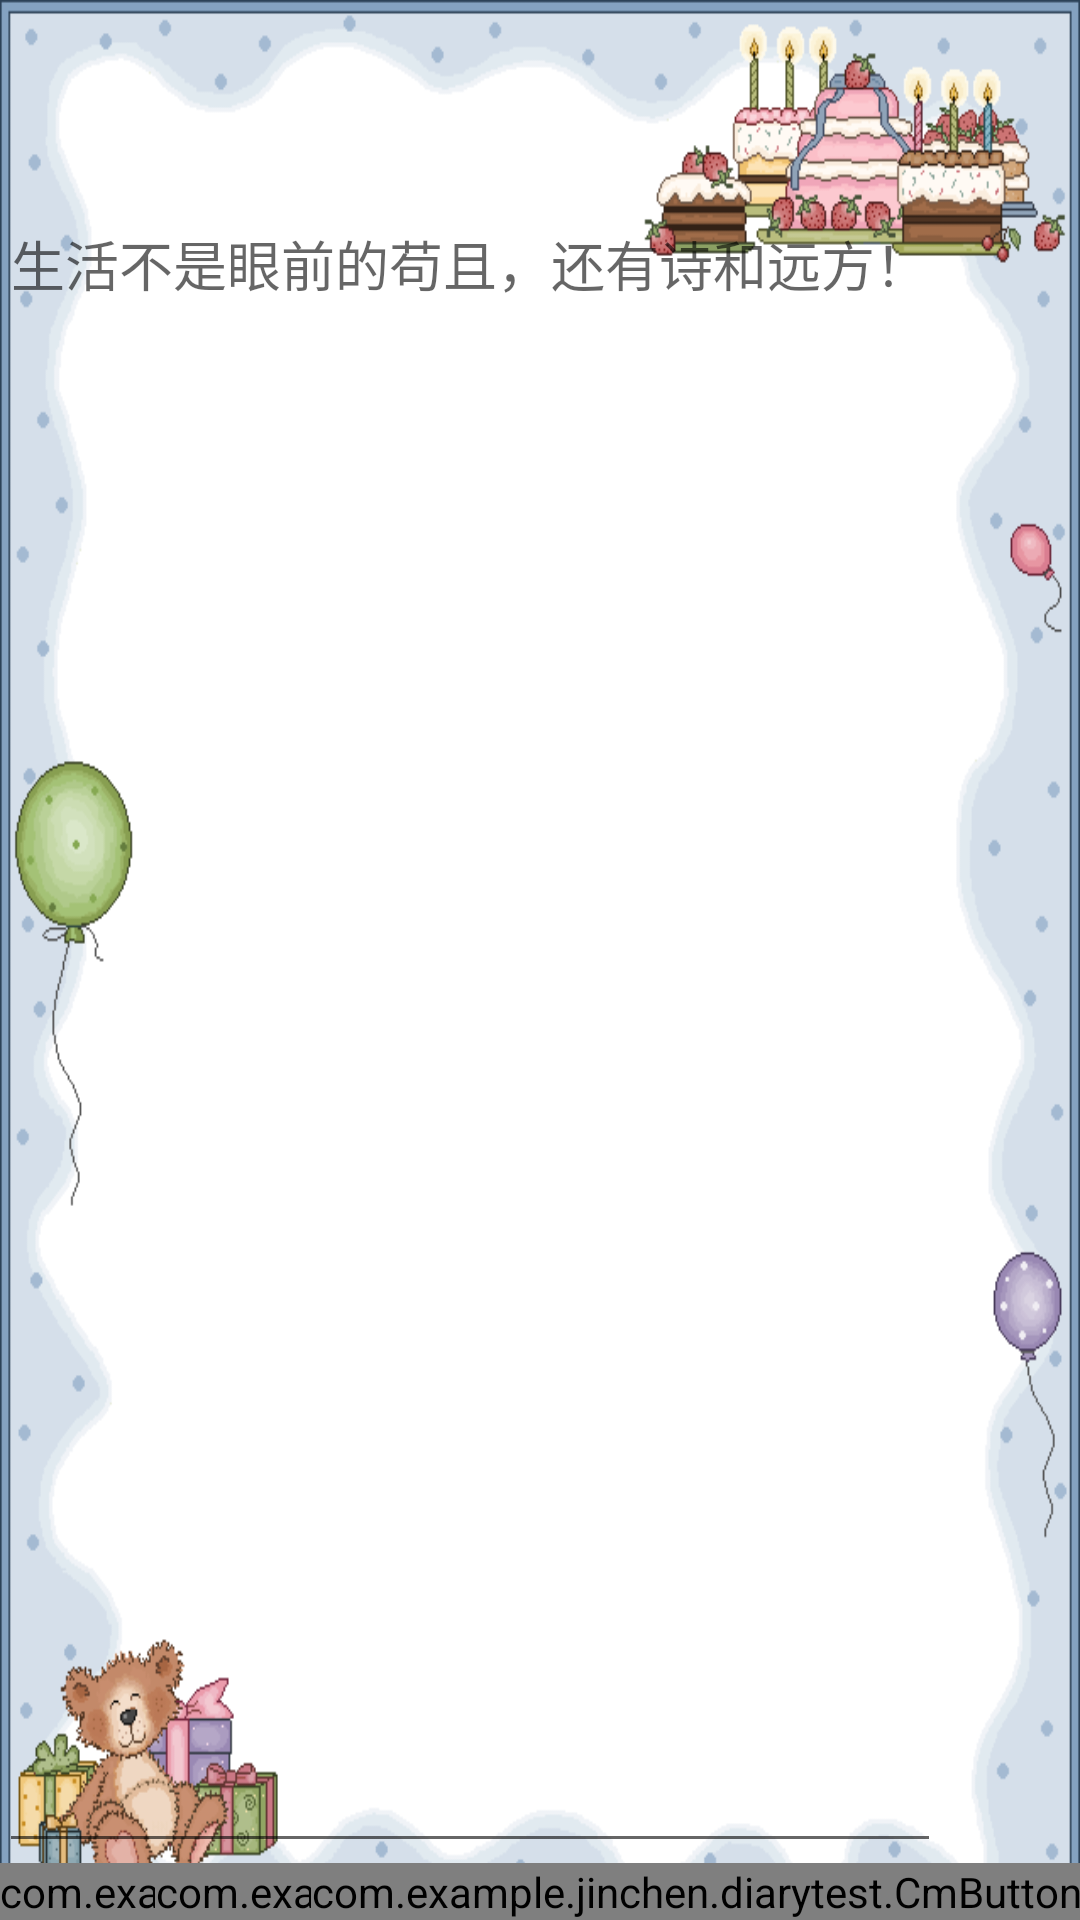

Android layout source for this screen:
<!-- AndroidManifest.xml: application theme AppTheme -->
<!-- res/layout/activity_edit_diary.xml -->
<?xml version="1.0" encoding="utf-8"?>
<RelativeLayout xmlns:android="http://schemas.android.com/apk/res/android"
    xmlns:tools="http://schemas.android.com/tools"
    android:layout_width="match_parent"
    android:layout_height="match_parent"
    android:paddingBottom="@dimen/activity_vertical_margin"
    android:paddingLeft="@dimen/activity_horizontal_margin"
    android:paddingRight="@dimen/activity_horizontal_margin"
    android:paddingTop="@dimen/activity_vertical_margin"
    android:background="@drawable/paper"
    tools:context="com.example.jinchen.diarytest.EditDiary">
    <TextView
        android:id="@+id/biaoti"
        android:layout_width="match_parent"
        android:layout_height="wrap_content"
        android:textSize="24sp"
        android:gravity="top"
        android:textColor="@android:color/black"
        android:layout_alignRight="@+id/ettext"
        android:layout_alignEnd="@+id/ettext" />
    <TextView
        android:id="@+id/biaoti2"
        android:layout_width="match_parent"
        android:layout_height="wrap_content"
        android:textSize="24sp"
        android:gravity="top"
        android:textColor="@android:color/black"
        android:layout_below="@+id/biaoti"
        android:layout_alignParentLeft="true"
        android:layout_alignParentStart="true"
        android:layout_toLeftOf="@+id/SaveButton"
        android:layout_toStartOf="@+id/SaveButton" />

    <EditText
        android:layout_width="wrap_content"
        android:layout_height="match_parent"
        android:id="@+id/ettext"
        android:gravity="top"
        android:typeface="monospace"
        android:hint="生活不是眼前的苟且，还有诗和远方！"
        android:layout_weight="0.88"
        android:allowUndo="true"
        android:autoText="false"
        android:layout_gravity="left"
        android:layout_above="@+id/DeleteButton"
        android:layout_alignParentLeft="true"
        android:layout_alignParentStart="true"
        android:layout_below="@+id/biaoti2" />

    <com.example.jinchen.diarytest.CmButton
        android:layout_weight="1"
        android:layout_width="wrap_content"
        android:layout_height="wrap_content"
        android:background="#00000000"
        android:id="@+id/DeleteButton"
        android:src="@drawable/deletbutton"
        android:layout_gravity="left"
        android:layout_alignParentBottom="true"
        android:layout_alignParentLeft="true"
        android:layout_alignParentStart="true" />

    <com.example.jinchen.diarytest.CmButton
        android:layout_weight="1"
        android:layout_width="wrap_content"
        android:layout_height="wrap_content"
        android:background="#00000000"
        android:id="@+id/ShareButton"
        android:src="@drawable/sharebutton"
        android:layout_gravity="center"
        android:layout_below="@+id/ettext"
        android:layout_centerHorizontal="true" />

    <com.example.jinchen.diarytest.CmButton
        android:layout_weight="1"
        android:layout_width="wrap_content"
        android:layout_height="wrap_content"
        android:background="#00000000"
        android:id="@+id/SaveButton"
        android:src="@drawable/checkbutton"
        android:layout_gravity="right"
        android:layout_below="@+id/ettext"
        android:layout_alignParentRight="true"
        android:layout_alignParentEnd="true" />


</RelativeLayout>
<!-- resources referenced by this layout -->
<resources>
  <!-- drawable deletbutton: png bitmap (drawable, 260 bytes) -->
  <!-- drawable paper: png bitmap (drawable, 43309 bytes) -->
  <style name="AppTheme" parent="Theme.AppCompat.Light.NoActionBar">
          
          <item name="colorPrimary">@color/colorPrimary</item>
          <item name="colorPrimaryDark">@color/colorPrimaryDark</item>
          <item name="colorAccent">@color/colorAccent</item>
  
  
  </style>
  <color name="colorPrimary">#009688</color>
  <color name="colorPrimaryDark">#009688</color>
  <color name="colorAccent">#009688</color>
</resources>
